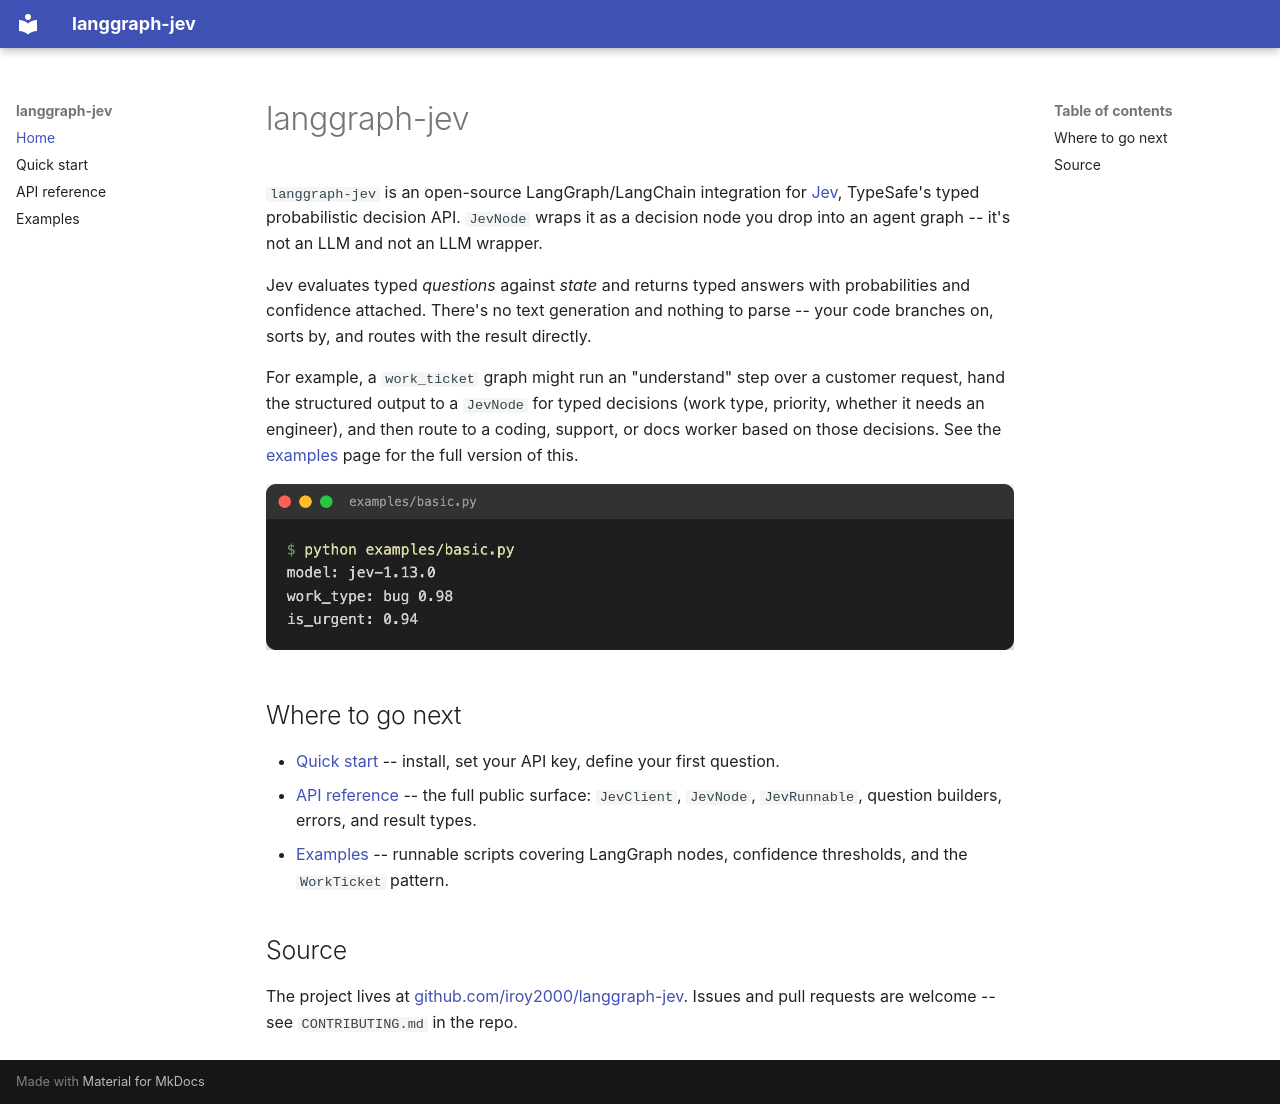

repository: iroy2000/langgraph-jev · page: index.html · generator: mkdocs

# langgraph-jev

`langgraph-jev` is an open-source LangGraph/LangChain integration for
[Jev](https://docs.typesafe.ai/introduction), TypeSafe's typed probabilistic
decision API. `JevNode` wraps it as a decision node you drop into an agent
graph -- it's not an LLM and not an LLM wrapper.

Jev evaluates typed *questions* against *state* and returns typed answers with
probabilities and confidence attached. There's no text generation and nothing
to parse -- your code branches on, sorts by, and routes with the result
directly.

For example, a `work_ticket` graph might run an "understand" step over a
customer request, hand the structured output to a `JevNode` for typed
decisions (work type, priority, whether it needs an engineer), and then route
to a coding, support, or docs worker based on those decisions. See the
[examples](examples.md#workticket) page for the full version of this.

![Terminal output of examples/basic.py](screenshots/basic-example.png)

## Where to go next

- [Quick start](quickstart.md) -- install, set your API key, define your
  first question.
- [API reference](api.md) -- the full public surface: `JevClient`, `JevNode`,
  `JevRunnable`, question builders, errors, and result types.
- [Examples](examples.md) -- runnable scripts covering LangGraph nodes,
  confidence thresholds, and the `WorkTicket` pattern.

## Source

The project lives at
[github.com/iroy2000/langgraph-jev](https://github.com/iroy2000/langgraph-jev).
Issues and pull requests are welcome -- see `CONTRIBUTING.md` in the repo.
